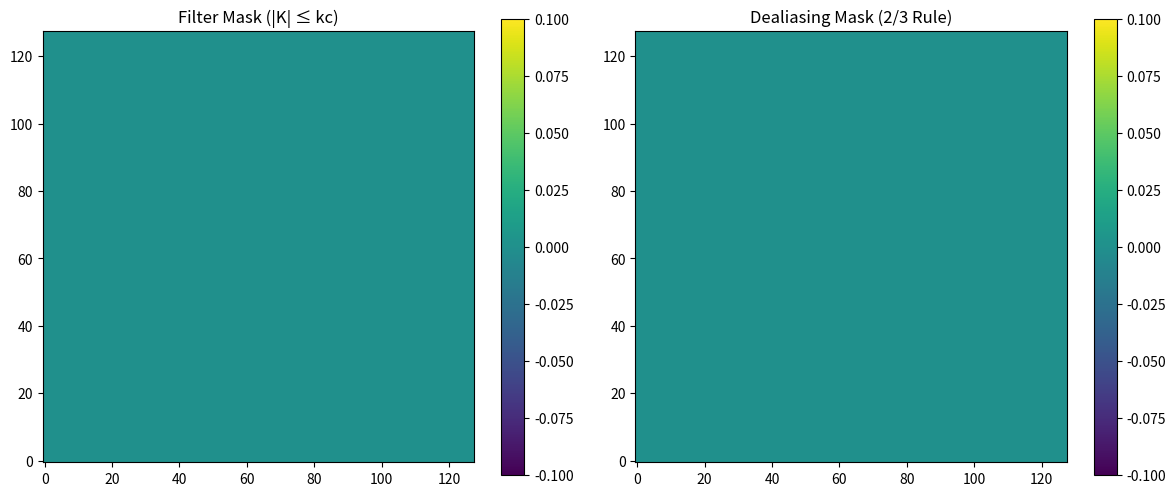

Generate this figure with matplotlib:
import numpy as np
import matplotlib.pyplot as plt
from numpy.fft import fftfreq, fftn, ifftn

# --- Parameters ---
N = 128           # Grid size
L = 2 * np.pi     # Domain length
dx = L / N

# --- Auto-compute spectral grid ---
K = fftfreq(N, d=dx) * 2 * np.pi
KX, KY, KZ = np.meshgrid(K, K, K, indexing='ij')
K_mag = np.sqrt(KX**2 + KY**2 + KZ**2)
k_max = np.max(np.abs(K))  # Should be N/2 * 2π/L = 64

# --- Recommended cutoffs ---
kc = 0.6 * k_max                # Filter cutoff (~60% of max)
kc_dealias = (2 / 3) * k_max   # Standard 2/3 rule

# --- Print diagnostics ---
print(f"Spectral grid max k: {k_max:.2f}")
print(f"Filter cutoff kc: {kc:.2f}")
print(f"Dealiasing cutoff kc_dealias: {kc_dealias:.2f}")

# --- Generate smooth random test field ---
np.random.seed(0)
u = np.random.randn(3, N, N, N) * np.exp(-K_mag**2 / (2 * kc**2))

# --- Compute ∇u and transform ---
grad_u = np.gradient(u, dx, axis=(1, 2, 3))
grad_u_stack = np.stack(grad_u)  # shape: (3, 3, N, N, N)
grad_u_hat = fftn(grad_u_stack, axes=(2, 3, 4))

# --- Apply filter mask (|K| ≤ kc) ---
filter_mask = (K_mag <= kc)
filter_mask_4d = filter_mask[None, None, :, :, :]  # Expand to (3, 3, N, N, N)
Pkc_grad_u_hat = grad_u_hat * filter_mask_4d
A = ifftn(Pkc_grad_u_hat, axes=(2, 3, 4)).real

# --- Filter energy diagnostic ---
removed_energy = np.linalg.norm((1 - filter_mask_4d) * grad_u_hat)**2
total_energy = np.linalg.norm(grad_u_hat)**2
print(f"[Filter Check] High-mode energy removed: {removed_energy / total_energy:.2%}")

# --- Dealiasing mask (2/3 rule) ---
dealias_mask = (
    (np.abs(KX) < kc_dealias) &
    (np.abs(KY) < kc_dealias) &
    (np.abs(KZ) < kc_dealias)
)
print(f"[Dealiasing Check] Modes preserved: {np.sum(dealias_mask)} / {N**3} = {100 * np.sum(dealias_mask) / N**3:.2f}%")

# --- Visualization ---
mid = N // 2
plt.figure(figsize=(12, 5))

plt.subplot(1, 2, 1)
plt.title("Filter Mask (|K| ≤ kc)")
plt.imshow(K_mag[:, :, mid] <= kc, cmap='viridis', origin='lower')
plt.colorbar()

plt.subplot(1, 2, 2)
plt.title("Dealiasing Mask (2/3 Rule)")
plt.imshow(dealias_mask[:, :, mid], cmap='viridis', origin='lower')
plt.colorbar()

plt.tight_layout()
plt.show()
